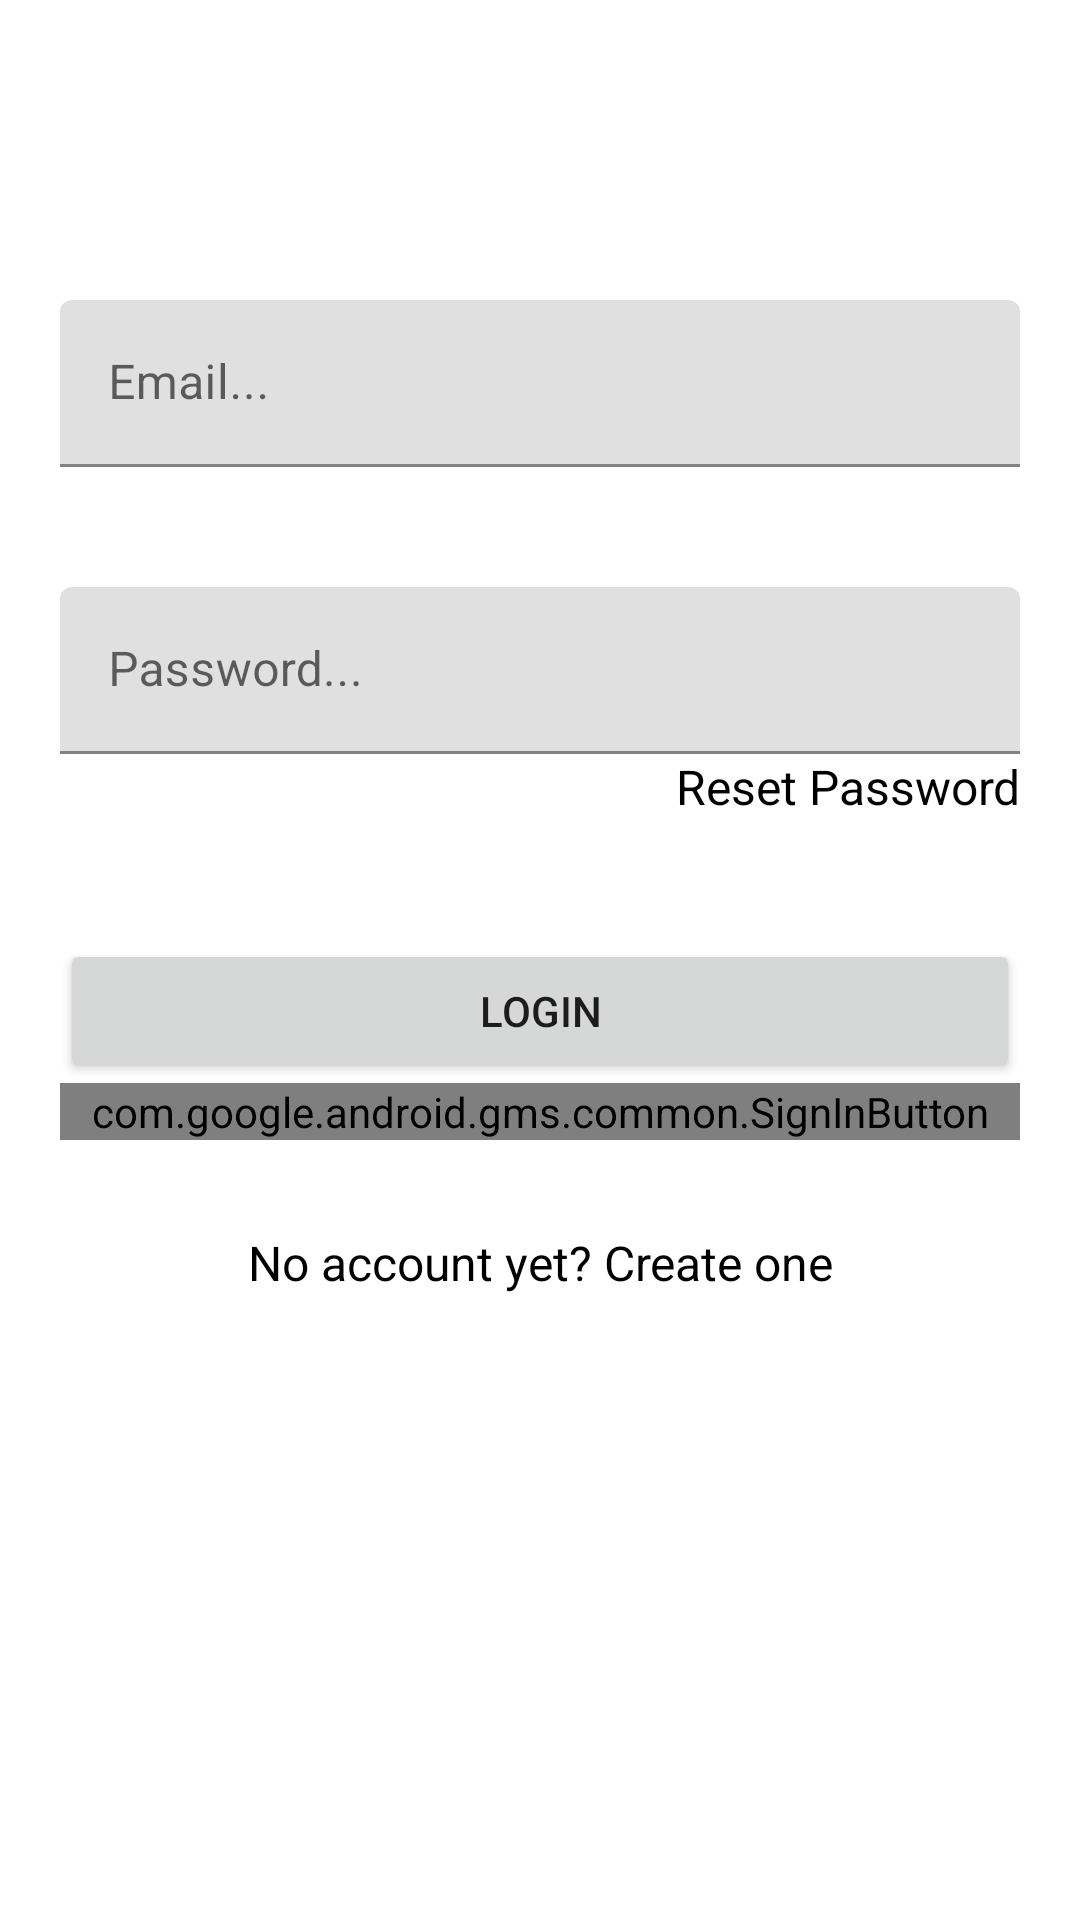

Android layout source for this screen:
<!-- AndroidManifest.xml: application theme Theme.BlueLock -->
<!-- res/layout/activity_login.xml -->
<?xml version="1.0" encoding="utf-8"?>
<androidx.core.widget.NestedScrollView
    xmlns:android           ="http://schemas.android.com/apk/res/android"
    xmlns:app               ="http://schemas.android.com/apk/res-auto"
    xmlns:tools             ="http://schemas.android.com/tools"
    android:id              ="@+id/nestedScrollView"
    android:layout_width    ="match_parent"
    android:layout_height   ="match_parent"
    android:paddingBottom   ="20dp"
    android:paddingLeft     ="20dp"
    android:paddingRight    ="20dp"
    android:paddingTop      ="20dp"
    tools:context           =".views.LoginActivity"
    android:background      ="@drawable/background_image">

    <androidx.appcompat.widget.LinearLayoutCompat
        android:layout_width    ="match_parent"
        android:layout_height   ="match_parent"
        android:orientation     ="vertical">

        <androidx.appcompat.widget.AppCompatImageView
            android:layout_width    ="wrap_content"
            android:layout_height   ="wrap_content"
            android:layout_gravity  ="center_horizontal"
            android:layout_marginTop="40dp"/>

        <com.google.android.material.textfield.TextInputLayout
            android:id              ="@+id/text_input_layout_email"
            android:layout_width    ="match_parent"
            android:layout_height   ="wrap_content"
            android:layout_marginTop="40dp">

        <com.google.android.material.textfield.TextInputEditText
            android:id              ="@+id/sign_in_email"
            android:layout_width    ="match_parent"
            android:layout_height   ="wrap_content"
            android:hint            ="@string/hint_email"
            android:inputType       ="textEmailAddress"
            android:maxLines        ="1"/>
        </com.google.android.material.textfield.TextInputLayout>


        <com.google.android.material.textfield.TextInputLayout
            android:id              ="@+id/text_input_layout_password"
            android:layout_width    ="match_parent"
            android:layout_height   ="wrap_content"
            android:layout_marginTop="40dp">

            <com.google.android.material.textfield.TextInputEditText
                android:id              ="@+id/sign_in_password"
                android:layout_width    ="match_parent"
                android:layout_height   ="wrap_content"
                android:hint            ="@string/hint_password"
                android:inputType       ="textPassword"
                android:maxLines        ="1" />

            <androidx.appcompat.widget.AppCompatTextView
                android:id              ="@+id/reset_password"
                android:layout_width    ="fill_parent"
                android:layout_height   ="wrap_content"
                android:gravity         ="end"
                android:text            ="@string/reset_password"
                android:textSize        ="16sp"
                android:textColor       ="@color/black"/>

        </com.google.android.material.textfield.TextInputLayout>

        <androidx.appcompat.widget.AppCompatButton
            android:id              ="@+id/app_compat_button_login"
            android:layout_width    ="match_parent"
            android:layout_height   ="wrap_content"
            android:layout_marginTop="40dp"
            android:text            ="@string/text_login" />

        <com.google.android.gms.common.SignInButton
            android:id                              ="@+id/google_sign_in_button"
            android:layout_width                    ="match_parent"
            android:layout_height                   ="wrap_content"
            app:layout_constraintBottom_toBottomOf  ="parent"
            app:layout_constraintEnd_toEndOf        ="parent"
            app:layout_constraintStart_toStartOf    ="parent"
            app:layout_constraintTop_toTopOf        ="parent" />

        <androidx.appcompat.widget.AppCompatTextView
            android:id              ="@+id/text_view_link_register"
            android:layout_width    ="fill_parent"
            android:layout_height   ="wrap_content"
            android:layout_marginTop="30dp"
            android:gravity         ="center"
            android:text            ="@string/text_not_member"
            android:textSize        ="16sp"
            android:textColor       ="@color/black"/>

    </androidx.appcompat.widget.LinearLayoutCompat>
</androidx.core.widget.NestedScrollView>
<!-- resources referenced by this layout -->
<resources>
  <string name="hint_email">Email...</string>
  <string name="hint_password">Password...</string>
  <string name="reset_password">Reset Password</string>
  <string name="text_login">Login</string>
  <string name="text_not_member">No account yet? Create one</string>
  <style name="Theme.BlueLock" parent="Theme.MaterialComponents.DayNight.DarkActionBar">
          
          <item name="colorPrimary">@color/purple_500</item>
          <item name="colorPrimaryVariant">@color/purple_700</item>
          <item name="colorOnPrimary">@color/white</item>
          
          <item name="colorSecondary">@color/teal_200</item>
          <item name="colorSecondaryVariant">@color/teal_700</item>
          <item name="colorOnSecondary">@color/black</item>
          
          <item name="android:statusBarColor" tools:targetApi="l">?attr/colorPrimaryVariant</item>
          
      </style>
  <!-- not gathered from this repository: default colours our renderer supplied (Android Studio template values) -->
  <color name="purple_500">#FF6200EE</color>
  <color name="purple_700">#FF3700B3</color>
  <color name="teal_200">#FF03DAC5</color>
  <color name="teal_700">#FF018786</color>
  <color name="black">#FF000000</color>
  <color name="white">#FFFFFFFF</color>
</resources>
